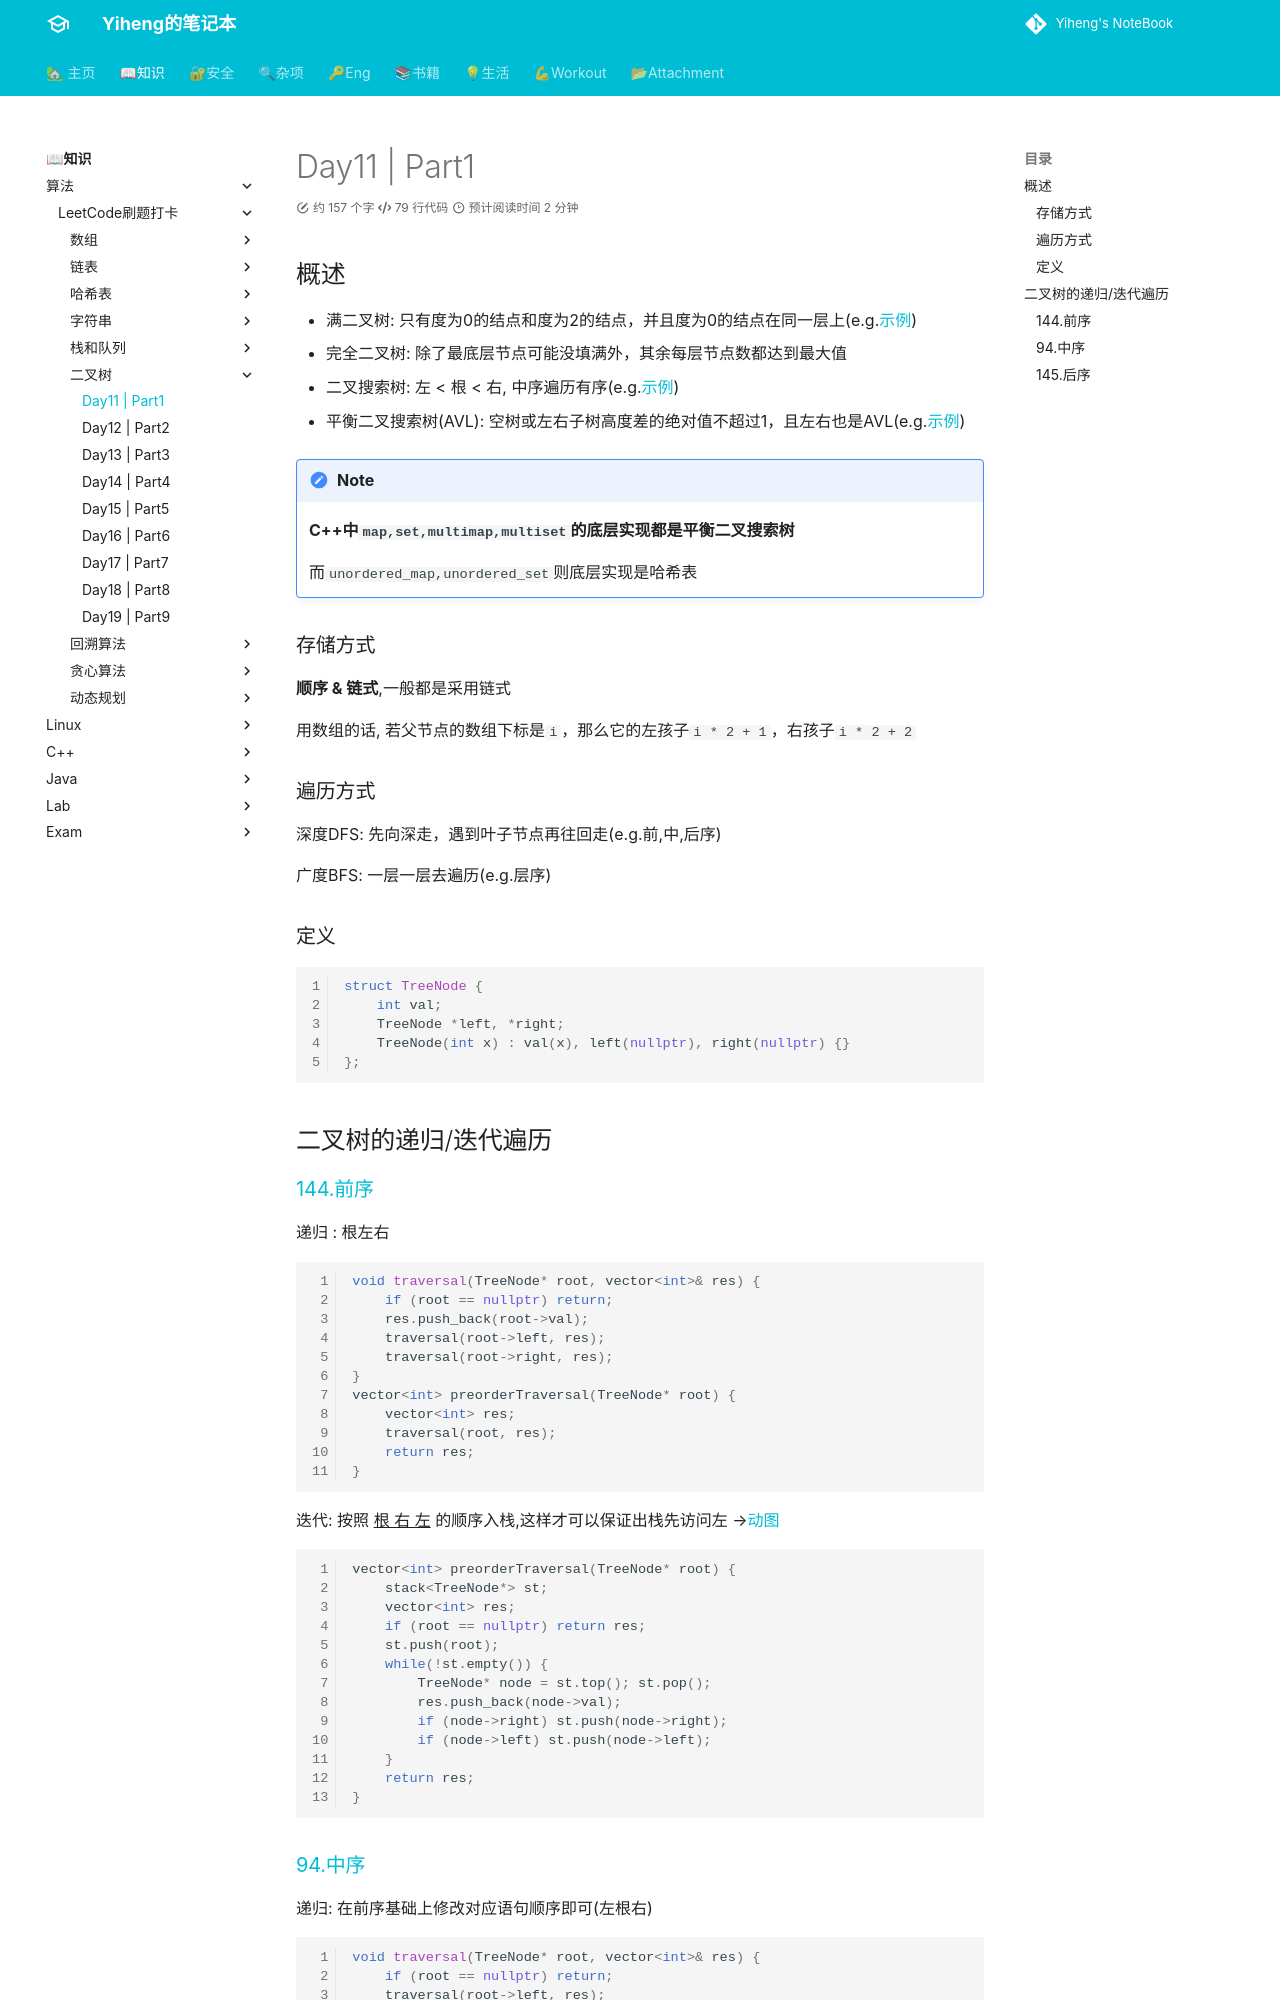

repository: codeheng/codeheng.github.io · page: core_knowledge/algorithm/check_in_everyday/day11/index.html · generator: mkdocs

---
comments: true
---

## 概述

- 满二叉树: 只有度为0的结点和度为2的结点，并且度为0的结点在同一层上(e.g.[示例](https://code-thinking-1253855093.file.myqcloud.com/pics/20200806185805576.png))
- 完全二叉树: 除了最底层节点可能没填满外，其余每层节点数都达到最大值
- 二叉搜索树: 左 < 根 < 右, 中序遍历有序(e.g.[示例](https://code-thinking-1253855093.file.myqcloud.com/pics/20200806190304693.png))
- 平衡二叉搜索树(AVL): 空树或左右子树高度差的绝对值不超过1，且左右也是AVL(e.g.[示例](https://code-thinking-1253855093.file.myqcloud.com/pics/20200806190511967.png))

!!! Note

    **C++中`map,set,multimap,multiset`的底层实现都是平衡二叉搜索树**

    而`unordered_map,unordered_set`则底层实现是哈希表

### 存储方式

**顺序 & 链式**,一般都是采用链式

用数组的话, 若父节点的数组下标是`i`，那么它的左孩子`i * 2 + 1`，右孩子`i * 2 + 2`

### 遍历方式

深度DFS: 先向深走，遇到叶子节点再往回走(e.g.前,中,后序)

广度BFS: 一层一层去遍历(e.g.层序)

### 定义

```c++ linenums="1"
struct TreeNode {
    int val;
    TreeNode *left, *right;
    TreeNode(int x) : val(x), left(nullptr), right(nullptr) {}
};
```

## 二叉树的递归/迭代遍历

### [144.前序](https://leetcode.cn/problems/binary-tree-preorder-traversal/)

递归 : 根左右
```c++ linenums="1"
void traversal(TreeNode* root, vector<int>& res) {
    if (root == nullptr) return;
    res.push_back(root->val);
    traversal(root->left, res);
    traversal(root->right, res);
}
vector<int> preorderTraversal(TreeNode* root) {
    vector<int> res;
    traversal(root, res);
    return res;
}
```

迭代: 按照 ^^根 右 左^^ 的顺序入栈,这样才可以保证出栈先访问左 -->[动图](https://code-thinking.cdn.bcebos.com/gifs/%E4%BA%8C%E5%8F%89%E6%A0%91%E5%89%8D%E5%BA%8F%E9%81%8D%E5%8E%86%EF%BC%88%E8%BF%AD%E4%BB%A3%E6%B3%95%EF%BC%89.gif)
```c++ linenums="1"
vector<int> preorderTraversal(TreeNode* root) {
    stack<TreeNode*> st;
    vector<int> res;
    if (root == nullptr) return res;
    st.push(root);
    while(!st.empty()) {
        TreeNode* node = st.top(); st.pop();
        res.push_back(node->val);
        if (node->right) st.push(node->right);
        if (node->left) st.push(node->left);
    }
    return res;
}
```
